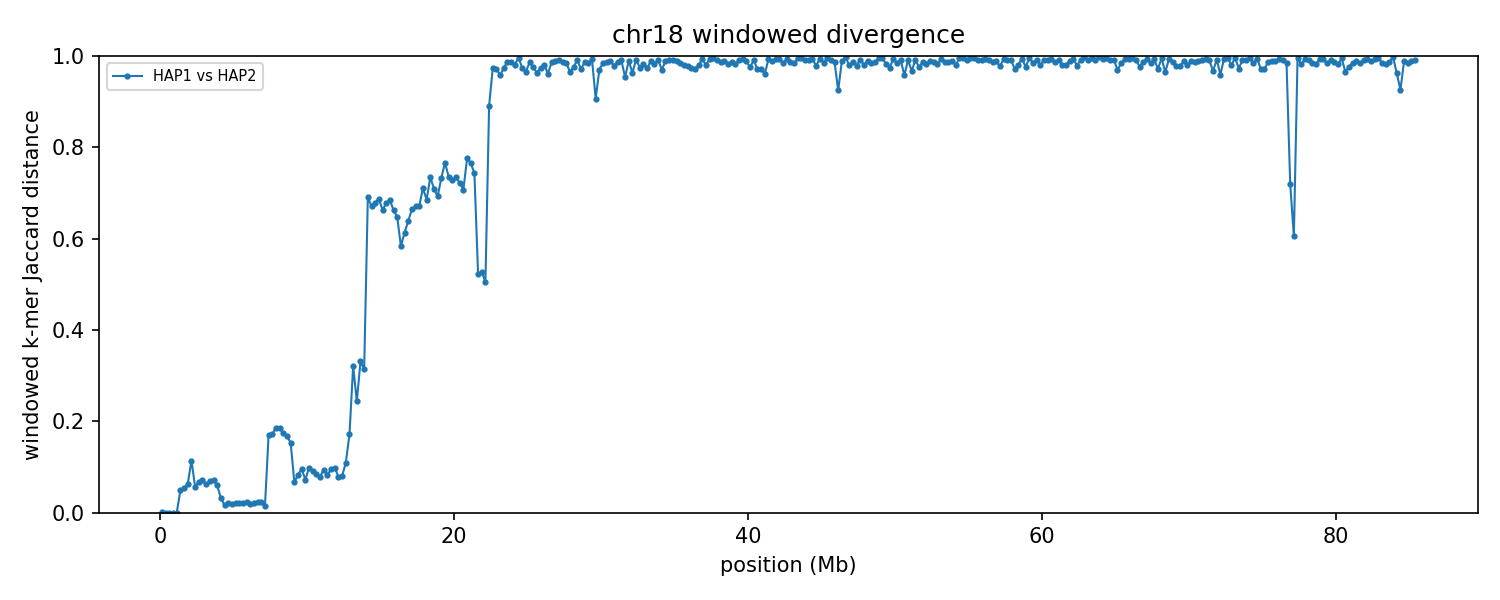

The table this chart was drawn from, first rows:
group	win_start	win_end	unit_a	unit_b	hap_a	hap_b	chrom_a	chrom_b	kmers_a	kmers_b	shared	union	jaccard_distance
chr18	1	250000	HAP1_chr18	HAP2_chr18	HAP1	HAP2	18	18	162251	162251	162236	162266	0.000185
chr18	250001	500000	HAP1_chr18	HAP2_chr18	HAP1	HAP2	18	18	231061	231061	231061	231061	0.000000
chr18	500001	750000	HAP1_chr18	HAP2_chr18	HAP1	HAP2	18	18	235685	235685	235685	235685	0.000000
chr18	750001	1000000	HAP1_chr18	HAP2_chr18	HAP1	HAP2	18	18	217780	217780	217780	217780	0.000000
chr18	1000001	1250000	HAP1_chr18	HAP2_chr18	HAP1	HAP2	18	18	234216	234216	234216	234216	0.000000
chr18	1250001	1500000	HAP1_chr18	HAP2_chr18	HAP1	HAP2	18	18	204110	205993	199866	210237	0.04933
chr18	1500001	1750000	HAP1_chr18	HAP2_chr18	HAP1	HAP2	18	18	217144	217596	211379	223361	0.05364
chr18	1750001	2000000	HAP1_chr18	HAP2_chr18	HAP1	HAP2	18	18	240323	240379	232462	248240	0.06356
chr18	2000001	2250000	HAP1_chr18	HAP2_chr18	HAP1	HAP2	18	18	124007	125723	117328	132402	0.1139
chr18	2250001	2500000	HAP1_chr18	HAP2_chr18	HAP1	HAP2	18	18	214524	214553	208293	220784	0.05658
chr18	2500001	2750000	HAP1_chr18	HAP2_chr18	HAP1	HAP2	18	18	222804	223128	215162	230770	0.06763
chr18	2750001	3000000	HAP1_chr18	HAP2_chr18	HAP1	HAP2	18	18	207150	208652	200203	215599	0.07141
chr18	3000001	3250000	HAP1_chr18	HAP2_chr18	HAP1	HAP2	18	18	229649	228361	221656	236354	0.06219
chr18	3250001	3500000	HAP1_chr18	HAP2_chr18	HAP1	HAP2	18	18	235692	235979	227470	244201	0.06851
chr18	3500001	3750000	HAP1_chr18	HAP2_chr18	HAP1	HAP2	18	18	225912	225821	217428	234305	0.07203
chr18	3750001	4000000	HAP1_chr18	HAP2_chr18	HAP1	HAP2	18	18	215567	211840	207158	220249	0.05944
chr18	4000001	4250000	HAP1_chr18	HAP2_chr18	HAP1	HAP2	18	18	209823	208712	205898	212637	0.03169
chr18	4250001	4500000	HAP1_chr18	HAP2_chr18	HAP1	HAP2	18	18	227822	227547	225834	229535	0.01612
chr18	4500001	4750000	HAP1_chr18	HAP2_chr18	HAP1	HAP2	18	18	230882	230831	228520	233193	0.02004
chr18	4750001	5000000	HAP1_chr18	HAP2_chr18	HAP1	HAP2	18	18	237636	237192	235105	239723	0.01926
chr18	5000001	5250000	HAP1_chr18	HAP2_chr18	HAP1	HAP2	18	18	212714	212370	210314	214770	0.02075
chr18	5250001	5500000	HAP1_chr18	HAP2_chr18	HAP1	HAP2	18	18	236340	236367	233839	238868	0.02105
chr18	5500001	5750000	HAP1_chr18	HAP2_chr18	HAP1	HAP2	18	18	231117	231117	228592	233642	0.02161
chr18	5750001	6000000	HAP1_chr18	HAP2_chr18	HAP1	HAP2	18	18	208282	208217	205827	210672	0.023
chr18	6000001	6250000	HAP1_chr18	HAP2_chr18	HAP1	HAP2	18	18	239698	240180	237653	242225	0.01887
chr18	6250001	6500000	HAP1_chr18	HAP2_chr18	HAP1	HAP2	18	18	236683	236685	234161	239207	0.02109
chr18	6500001	6750000	HAP1_chr18	HAP2_chr18	HAP1	HAP2	18	18	225243	225229	222712	227760	0.02216
chr18	6750001	7000000	HAP1_chr18	HAP2_chr18	HAP1	HAP2	18	18	211839	212039	209497	214381	0.02278
chr18	7000001	7250000	HAP1_chr18	HAP2_chr18	HAP1	HAP2	18	18	211395	210868	209668	212595	0.01377
chr18	7250001	7500000	HAP1_chr18	HAP2_chr18	HAP1	HAP2	18	18	201104	204948	184095	221957	0.1706
chr18	7500001	7750000	HAP1_chr18	HAP2_chr18	HAP1	HAP2	18	18	229484	230666	208393	251757	0.1722
chr18	7750001	8000000	HAP1_chr18	HAP2_chr18	HAP1	HAP2	18	18	222591	223347	200066	245872	0.1863
chr18	8000001	8250000	HAP1_chr18	HAP2_chr18	HAP1	HAP2	18	18	217677	216851	195225	239303	0.1842
chr18	8250001	8500000	HAP1_chr18	HAP2_chr18	HAP1	HAP2	18	18	226702	228079	205798	248983	0.1734
chr18	8500001	8750000	HAP1_chr18	HAP2_chr18	HAP1	HAP2	18	18	233386	231122	210866	253642	0.1686
chr18	8750001	9000000	HAP1_chr18	HAP2_chr18	HAP1	HAP2	18	18	215499	210412	195431	230480	0.1521
chr18	9000001	9250000	HAP1_chr18	HAP2_chr18	HAP1	HAP2	18	18	215901	210360	205805	220456	0.06646
chr18	9250001	9500000	HAP1_chr18	HAP2_chr18	HAP1	HAP2	18	18	217109	218666	208465	227310	0.0829
chr18	9500001	9750000	HAP1_chr18	HAP2_chr18	HAP1	HAP2	18	18	220926	221876	210285	232517	0.09562
chr18	9750001	10000000	HAP1_chr18	HAP2_chr18	HAP1	HAP2	18	18	199874	208607	196607	211874	0.07206
chr18	10000001	10250000	HAP1_chr18	HAP2_chr18	HAP1	HAP2	18	18	221061	222061	210060	233062	0.0987
chr18	10250001	10500000	HAP1_chr18	HAP2_chr18	HAP1	HAP2	18	18	226573	224552	214796	236329	0.09112
chr18	10500001	10750000	HAP1_chr18	HAP2_chr18	HAP1	HAP2	18	18	231158	229559	220163	240554	0.08477
chr18	10750001	11000000	HAP1_chr18	HAP2_chr18	HAP1	HAP2	18	18	213904	214049	205194	222759	0.07885
chr18	11000001	11250000	HAP1_chr18	HAP2_chr18	HAP1	HAP2	18	18	222774	222917	211827	233864	0.09423
chr18	11250001	11500000	HAP1_chr18	HAP2_chr18	HAP1	HAP2	18	18	220642	221709	211637	230714	0.08269
chr18	11500001	11750000	HAP1_chr18	HAP2_chr18	HAP1	HAP2	18	18	223334	224231	212587	234978	0.09529
chr18	11750001	12000000	HAP1_chr18	HAP2_chr18	HAP1	HAP2	18	18	215020	214108	203468	225660	0.09834
chr18	12000001	12250000	HAP1_chr18	HAP2_chr18	HAP1	HAP2	18	18	230112	226984	219212	237884	0.07849
chr18	12250001	12500000	HAP1_chr18	HAP2_chr18	HAP1	HAP2	18	18	205849	211910	200167	217592	0.08008
chr18	12500001	12750000	HAP1_chr18	HAP2_chr18	HAP1	HAP2	18	18	157896	155979	147873	166002	0.1092
chr18	12750001	13000000	HAP1_chr18	HAP2_chr18	HAP1	HAP2	18	18	138498	152623	131934	159187	0.1712
chr18	13000001	13250000	HAP1_chr18	HAP2_chr18	HAP1	HAP2	18	18	128980	140733	109065	160648	0.3211
chr18	13250001	13500000	HAP1_chr18	HAP2_chr18	HAP1	HAP2	18	18	209258	199434	176039	232653	0.2433
chr18	13500001	13750000	HAP1_chr18	HAP2_chr18	HAP1	HAP2	18	18	110611	116321	90965	135967	0.331
chr18	13750001	14000000	HAP1_chr18	HAP2_chr18	HAP1	HAP2	18	18	130735	129221	105774	154182	0.314
chr18	14000001	14250000	HAP1_chr18	HAP2_chr18	HAP1	HAP2	18	18	143638	188451	78366	253723	0.6911
chr18	14250001	14500000	HAP1_chr18	HAP2_chr18	HAP1	HAP2	18	18	218326	225156	109926	333556	0.6704
chr18	14500001	14750000	HAP1_chr18	HAP2_chr18	HAP1	HAP2	18	18	225326	221770	108634	338462	0.679
chr18	14750001	15000000	HAP1_chr18	HAP2_chr18	HAP1	HAP2	18	18	204950	209205	98626	315529	0.6874
... 282 more rows
